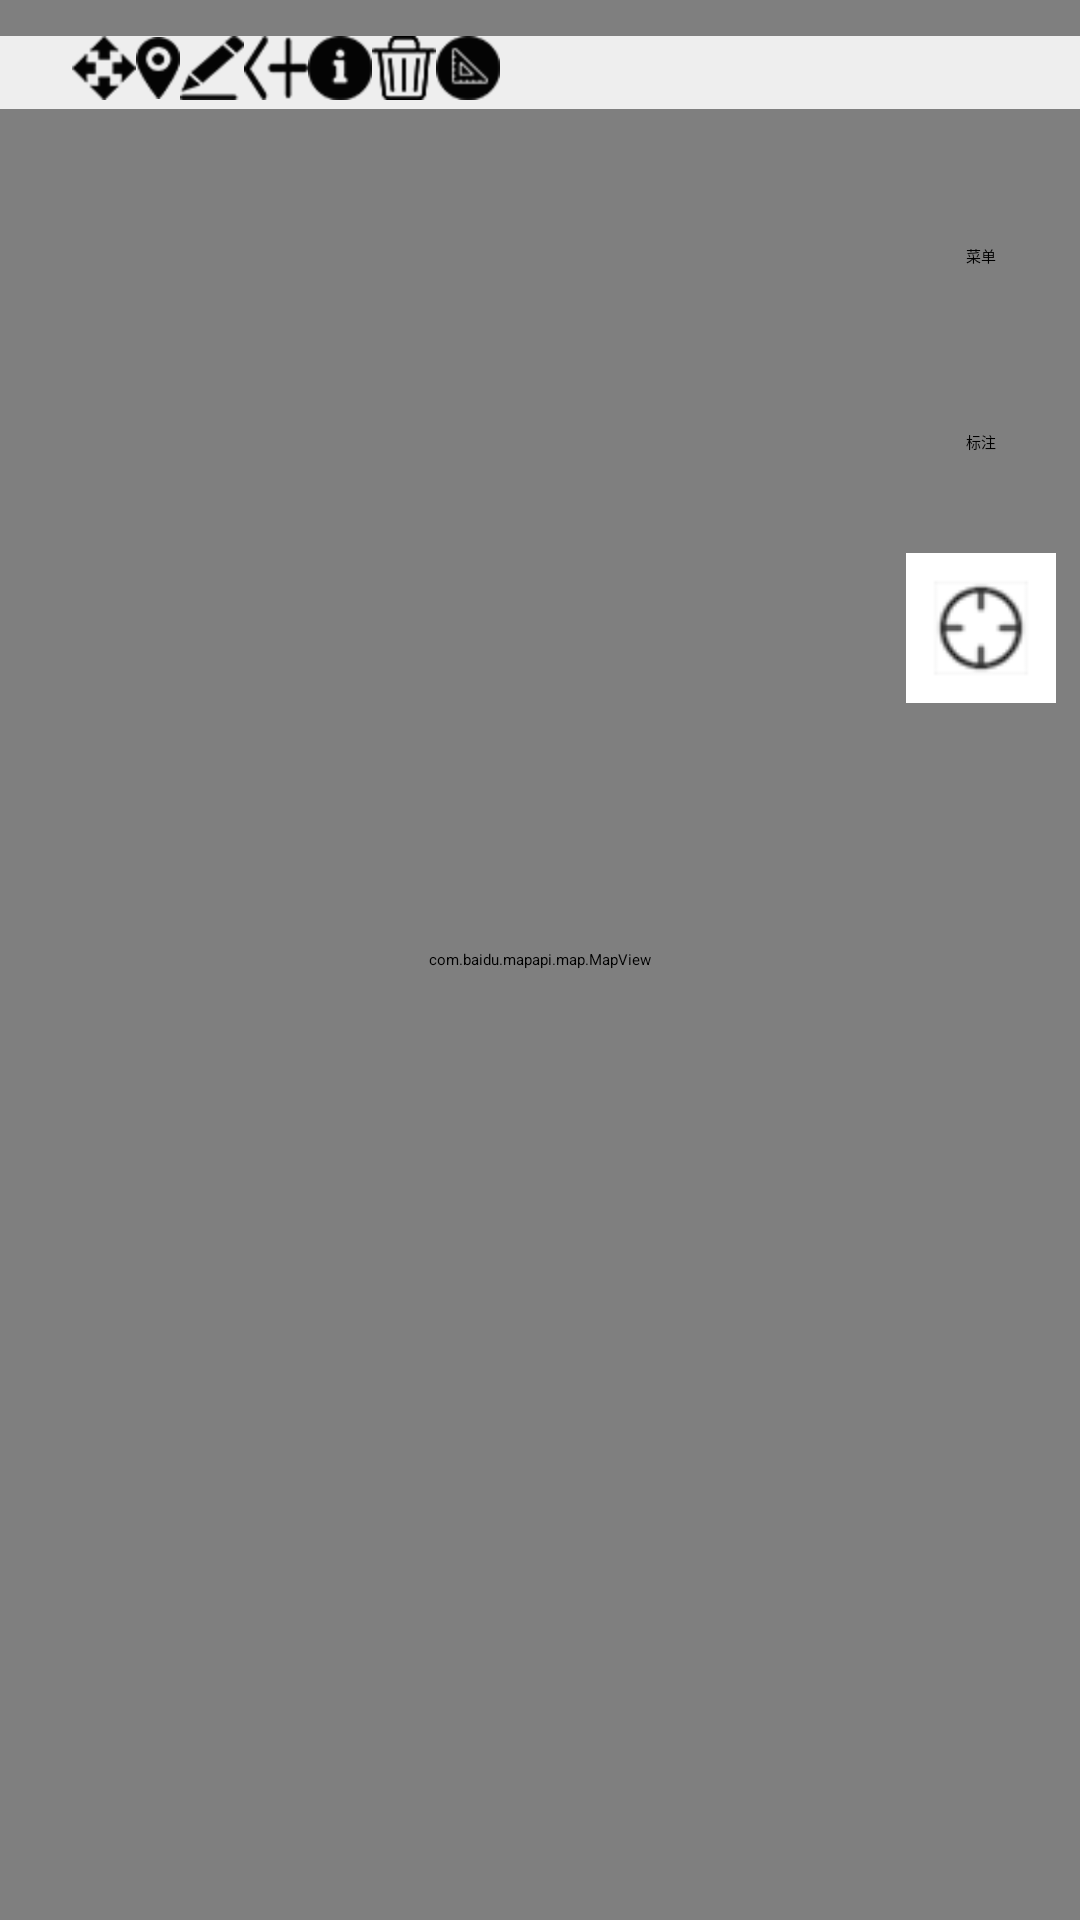

Reconstruct the res/layout file that produces this screen, plus the resources it refers to.
<!-- AndroidManifest.xml: application theme AppTheme -->
<!-- res/layout/ac_main.xml -->
<?xml version="1.0" encoding="utf-8"?>
<android.support.design.widget.CoordinatorLayout xmlns:android="http://schemas.android.com/apk/res/android"
    xmlns:app="http://schemas.android.com/apk/res-auto"
    xmlns:tools="http://schemas.android.com/tools"
    android:id="@+id/root_l"
    android:layout_width="match_parent"
    android:layout_height="match_parent"
    tools:context=".view.MainActivity">

    <RelativeLayout
        android:layout_width="match_parent"
        android:layout_height="match_parent">

        <com.baidu.mapapi.map.MapView
            android:id="@+id/bmapView"
            android:layout_width="match_parent"
            android:layout_height="match_parent"
            android:clickable="true" />


        <com.zt.map.view.CanvalView
            android:id="@+id/v_canval"
            android:visibility="gone"
            android:layout_width="match_parent"
            android:layout_height="match_parent" />

        <include layout="@layout/include_top_operate" />

        <include layout="@layout/include_right_open" />
    </RelativeLayout>

</android.support.design.widget.CoordinatorLayout>
<!-- res/layout/include_top_operate.xml (included above) -->
<?xml version="1.0" encoding="utf-8"?>
<LinearLayout xmlns:android="http://schemas.android.com/apk/res/android"
    android:id="@+id/ll_top"
    android:layout_width="match_parent"
    android:layout_height="wrap_content"
    android:background="@color/bg_EE"
    android:layout_marginTop="12dp"
    android:orientation="horizontal">

    <LinearLayout
        android:layout_width="match_parent"
        android:layout_height="wrap_content"
        android:orientation="horizontal">

        <TextView
            android:id="@+id/tv_type"
            android:textSize="18sp"
            android:paddingLeft="12dp"
            android:paddingRight="12dp"
            android:layout_gravity="center"
            android:layout_width="wrap_content"
            android:layout_height="wrap_content"
            android:drawSelectorOnTop="true" />

        <HorizontalScrollView
            android:layout_width="match_parent"
            android:layout_height="wrap_content">

            <LinearLayout
                android:layout_width="match_parent"
                android:gravity="center"
                android:layout_height="wrap_content"
                android:orientation="horizontal">

                <ImageButton
                    android:id="@+id/ib_draw_pan"
                    style="@style/open_icon_ll"
                    android:layout_width="wrap_content"
                    android:layout_height="wrap_content"
                    android:src="@drawable/top_open_image_moven" />

                <ImageButton
                    android:id="@+id/ib_draw_point"
                    style="@style/open_icon_ll"
                    android:layout_width="wrap_content"
                    android:layout_height="wrap_content"
                    android:src="@drawable/top_open_image_point" />

                <ImageButton
                    android:id="@+id/ib_draw_line"
                    style="@style/open_icon_ll"
                    android:layout_width="wrap_content"
                    android:layout_height="wrap_content"
                    android:src="@drawable/top_open_image_line" />


                <ImageButton
                    android:id="@+id/ib_draw_insert"
                    style="@style/open_icon_ll"
                    android:layout_width="wrap_content"
                    android:layout_height="wrap_content"
                    android:src="@drawable/top_open_image_insert" />

                <ImageButton
                    android:id="@+id/ib_draw_info"
                    style="@style/open_icon_ll"
                    android:layout_width="wrap_content"
                    android:layout_height="wrap_content"
                    android:src="@drawable/top_open_image_info" />

                <ImageButton
                    android:id="@+id/ib_draw_delete"
                    style="@style/open_icon_ll"
                    android:layout_width="wrap_content"
                    android:layout_height="wrap_content"
                    android:src="@drawable/top_open_image_delete" />
                <ImageButton
                    android:id="@+id/ib_draw_measure"
                    style="@style/open_icon_ll"
                    android:layout_width="wrap_content"
                    android:layout_height="wrap_content"
                    android:src="@drawable/top_open_image_measure" />
            </LinearLayout>
        </HorizontalScrollView>

    </LinearLayout>
</LinearLayout>
<!-- res/layout/include_right_open.xml (included above) -->
<?xml version="1.0" encoding="utf-8"?>
<LinearLayout xmlns:android="http://schemas.android.com/apk/res/android"
    android:orientation="vertical"
    android:layout_alignParentRight="true"
    android:layout_marginRight="8dp"
    android:layout_marginTop="12dp"
    android:layout_below="@+id/ll_top"
    android:layout_width="wrap_content"
    android:layout_height="wrap_content">
    <TextView
        android:id="@+id/ib_open"
        android:layout_marginTop="12dp"
        android:background="@drawable/item_l"
        android:text="菜单"
        android:gravity="center"
        android:layout_width="50dp"
        android:layout_height="50dp" />
    <TextView
        android:id="@+id/ib_bz"
        android:layout_marginTop="12dp"
        android:background="@drawable/item_l"
        android:text="标注"
        android:gravity="center"
        android:layout_width="50dp"
        android:layout_height="50dp" />
    <ImageView
        android:id="@+id/ib_local"
        android:layout_marginTop="12dp"
        android:background="@drawable/item_l"
        android:src="@mipmap/dingweipng"
        android:gravity="center"
        android:layout_width="50dp"
        android:layout_height="50dp" />



</LinearLayout>
<!-- resources referenced by this layout -->
<resources>
  <color name="bg_EE">#ffeeeeee</color>
  <!-- drawable top_open_image_delete (drawable) -->
  <?xml version="1.0" encoding="utf-8"?>
  <selector xmlns:android="http://schemas.android.com/apk/res/android">
      <item android:state_selected="false">
          <bitmap android:src="@mipmap/draw_delete" />
      </item>
      <item android:state_selected="true">
          <bitmap android:src="@mipmap/open_icon_ll_open" />
      </item>
  </selector>
  <!-- drawable top_open_image_info (drawable) -->
  <?xml version="1.0" encoding="utf-8"?>
  <selector xmlns:android="http://schemas.android.com/apk/res/android">
      <item android:state_selected="false">
          <bitmap android:src="@mipmap/draw_info" />
      </item>
      <item android:state_selected="true">
          <bitmap android:src="@mipmap/draw_info_open" />
      </item>
  </selector>
  <!-- drawable top_open_image_insert (drawable) -->
  <?xml version="1.0" encoding="utf-8"?>
  <selector xmlns:android="http://schemas.android.com/apk/res/android">
      <item android:state_selected="false">
          <bitmap android:src="@mipmap/draw_insert" />
      </item>
      <item android:state_selected="true">
          <bitmap android:src="@mipmap/draw_insert_open" />
      </item>
  </selector>
  <!-- drawable top_open_image_line (drawable) -->
  <?xml version="1.0" encoding="utf-8"?>
  <selector xmlns:android="http://schemas.android.com/apk/res/android">
      <item android:state_selected="false">
          <bitmap android:src="@mipmap/draw_line" />
      </item>
      <item android:state_selected="true">
          <bitmap android:src="@mipmap/draw_line_open" />
      </item>
  </selector>
  <!-- drawable top_open_image_measure (drawable) -->
  <?xml version="1.0" encoding="utf-8"?>
  <selector xmlns:android="http://schemas.android.com/apk/res/android">
      <item android:state_selected="false">
          <bitmap android:src="@mipmap/measuress" />
      </item>
      <item android:state_selected="true">
          <bitmap android:src="@mipmap/measure" />
      </item>
  </selector>
  <!-- drawable top_open_image_moven (drawable) -->
  <?xml version="1.0" encoding="utf-8"?>
  <selector xmlns:android="http://schemas.android.com/apk/res/android">
      <item android:state_selected="false">
          <bitmap android:src="@mipmap/draw_pan" />
      </item>
      <item android:state_selected="true">
          <bitmap android:src="@mipmap/draw_pan_open" />
      </item>
  </selector>
  <!-- drawable top_open_image_point (drawable) -->
  <?xml version="1.0" encoding="utf-8"?>
  <selector xmlns:android="http://schemas.android.com/apk/res/android">
      <item android:state_selected="false">
          <bitmap android:src="@mipmap/draw_point" />
      </item>
      <item android:state_selected="true">
          <bitmap android:src="@mipmap/draw_point_open" />
      </item>
  </selector>
  <!-- mipmap dingweipng: png bitmap (mipmap-hdpi, 4243 bytes) -->
  <style name="open_icon_ll">
  
      </style>
  <style name="AppTheme" parent="QMUI.Compat">
          
          <item name="colorPrimary">@color/colorPrimary</item>
          <item name="colorPrimaryDark">@color/colorPrimaryDark</item>
          <item name="colorAccent">@color/colorAccent</item>
          <item name="windowActionBar">false</item>
          <item name="windowNoTitle">true</item>
      </style>
  <color name="colorPrimary">#008577</color>
  <color name="colorPrimaryDark">#00574B</color>
  <color name="colorAccent">#D81B60</color>
</resources>
